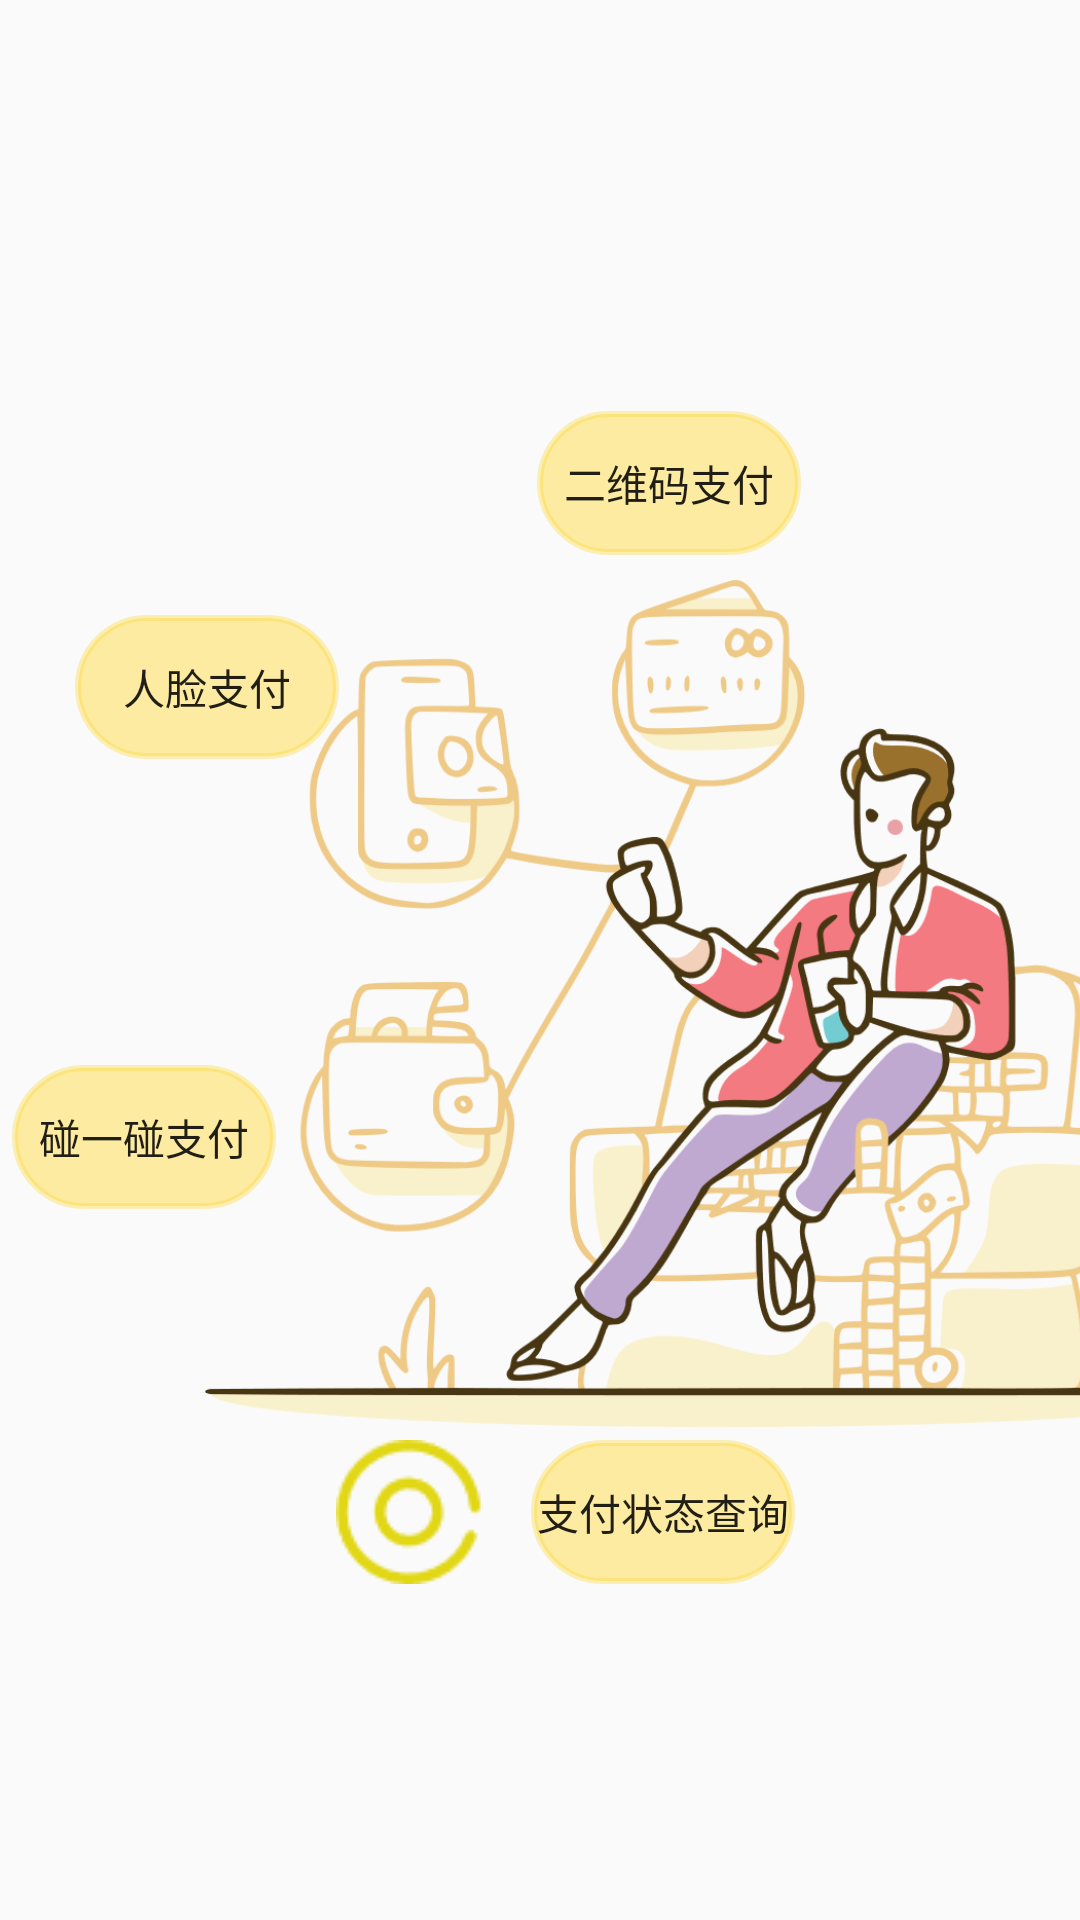

Write the Android layout XML for this screen, with the resource values it uses.
<!-- AndroidManifest.xml: application theme AppTheme -->
<!-- res/layout/fragment_pay.xml -->
<?xml version="1.0" encoding="utf-8"?>
<androidx.constraintlayout.widget.ConstraintLayout xmlns:android="http://schemas.android.com/apk/res/android"
    xmlns:app="http://schemas.android.com/apk/res-auto"
    xmlns:tools="http://schemas.android.com/tools"
    android:id="@+id/payFrag"
    android:layout_width="match_parent"
    android:layout_height="match_parent"
    tools:context=".PayFragment">

    <Button
        android:id="@+id/pay1"
        android:layout_width="wrap_content"
        android:layout_height="wrap_content"
        android:layout_marginStart="66dp"
        android:layout_marginBottom="20dp"
        android:background="@drawable/round_button"
        android:text="二维码支付"
        app:layout_constraintBottom_toTopOf="@+id/pay2"
        app:layout_constraintStart_toEndOf="@+id/pay2" />

    <Button
        android:id="@+id/pay2"
        android:layout_width="wrap_content"
        android:layout_height="wrap_content"
        android:layout_marginStart="25dp"
        android:layout_marginTop="205dp"
        android:background="@drawable/round_button"
        android:text="  人脸支付  "
        app:layout_constraintStart_toStartOf="parent"
        app:layout_constraintTop_toTopOf="parent" />

    <Button
        android:id="@+id/pay3"
        android:layout_width="wrap_content"
        android:layout_height="wrap_content"
        android:layout_marginStart="4dp"
        android:layout_marginTop="102dp"
        android:background="@drawable/round_button"
        android:text="碰一碰支付"
        app:layout_constraintStart_toStartOf="parent"
        app:layout_constraintTop_toBottomOf="@+id/pay2" />

    <ImageView
        android:id="@+id/imageView3"
        android:layout_width="370dp"
        android:layout_height="669dp"
        android:layout_marginStart="60dp"
        android:src="@drawable/payway"
        app:layout_constraintBottom_toBottomOf="parent"
        app:layout_constraintEnd_toEndOf="parent"
        app:layout_constraintHorizontal_bias="0.052"
        app:layout_constraintStart_toStartOf="parent"
        app:layout_constraintTop_toTopOf="parent"
        app:layout_constraintVertical_bias="0.0" />

    <ImageView
        android:id="@+id/imageView4"
        android:layout_width="wrap_content"
        android:layout_height="wrap_content"
        android:layout_marginStart="112dp"
        android:layout_marginBottom="112dp"
        android:src="@drawable/statu"
        app:layout_constraintBottom_toBottomOf="parent"
        app:layout_constraintStart_toStartOf="parent" />

    <Button
        android:id="@+id/button"
        android:layout_width="wrap_content"
        android:layout_height="wrap_content"
        android:layout_marginStart="16dp"
        android:layout_marginBottom="112dp"
        android:background="@drawable/round_button"
        android:text="支付状态查询"
        app:layout_constraintBottom_toBottomOf="parent"
        app:layout_constraintStart_toEndOf="@+id/imageView4" />

</androidx.constraintlayout.widget.ConstraintLayout>
<!-- resources referenced by this layout -->
<resources>
  <!-- drawable payway: png bitmap (drawable, 145153 bytes) -->
  <!-- drawable round_button (drawable) -->
  <?xml version="1.0" encoding="utf-8"?>
  <shape xmlns:android="http://schemas.android.com/apk/res/android">
      <corners android:radius="50dp" />
      <solid android:color="@color/yellow" />
      <stroke
          android:width="2dp"
          android:color="@color/blue_0" />
      <size
          android:width="80dp"
          android:height="40dp"/>
  </shape>
  <!-- drawable statu: png bitmap (drawable, 1570 bytes) -->
  <style name="AppTheme" parent="Theme.AppCompat.Light.DarkActionBar">
          
          <item name="colorPrimary">@color/blue_1</item>
          <item name="colorPrimaryDark">@color/blue_2</item>
          <item name="colorAccent">@color/colorAccent</item>
      </style>
  <color name="yellow">#74FDD835</color>
  <color name="blue_0">#5BFDD835</color>
  <color name="blue_1">#94FFB300</color>
  <color name="blue_2">#FFB300</color>
  <color name="colorAccent">#03DAC5</color>
</resources>
